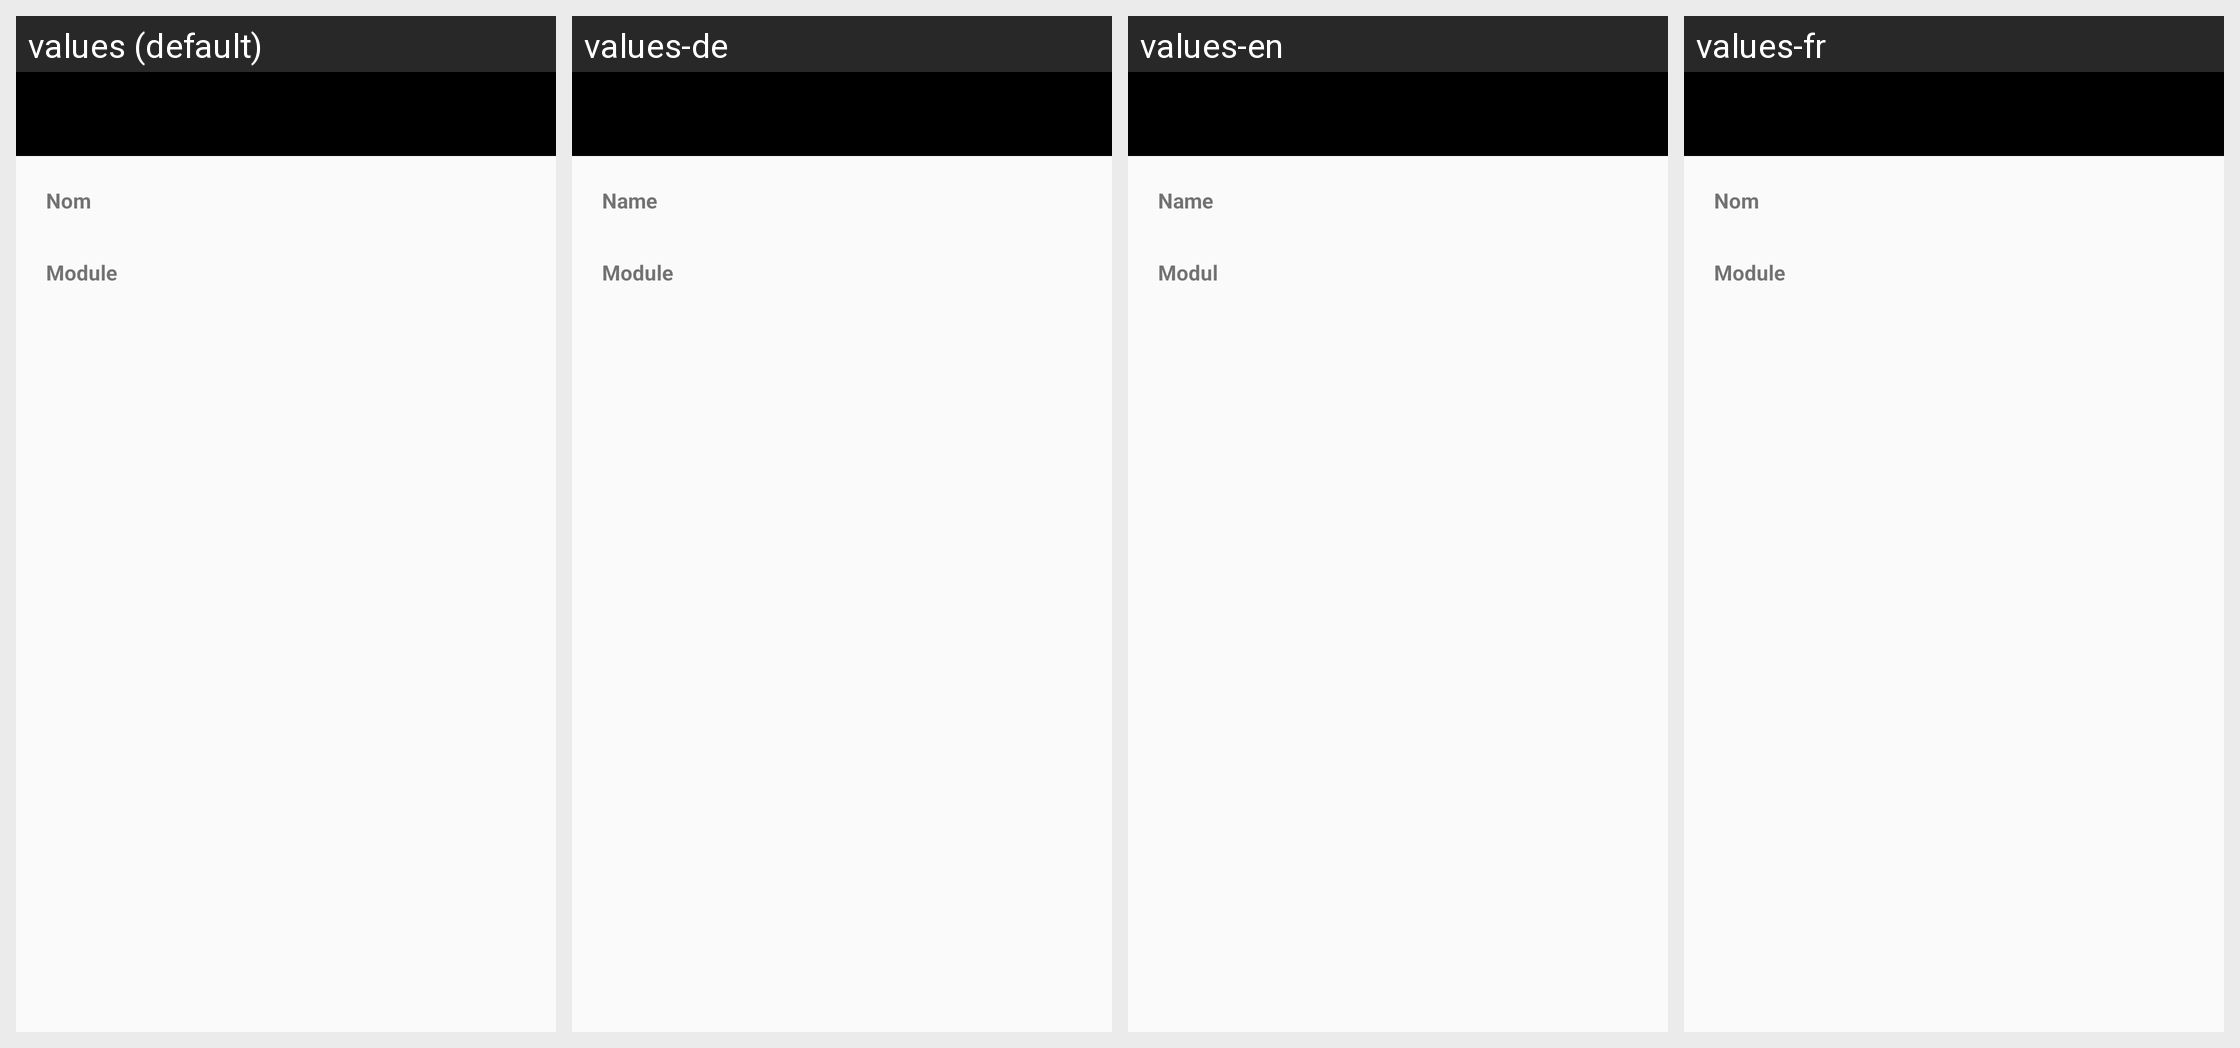

Strings drawn on this Android screen and how each of the app's shown locales translates them:
Android screen res/layout/activity_detail_course.xml rendered under 4 locales, left to right: values (default), values-de, values-en, values-fr. Device: Nexus 5 (rendered at 1080×1920; each locale shown at half size, 540×960, under a caption strip naming it); theme AppTheme.NoActionBar.
Strings drawn on this screen, with the default value and each locale's value (text and hints the layout hard-codes, and strings that could not be matched under every locale, appear in the picture but are not listed):

name
  values: Nom
  values-de: Name
  values-en: Name
  values-fr: Nom

module
  values: Module
  values-de: Module
  values-en: Modul
  values-fr: Module
